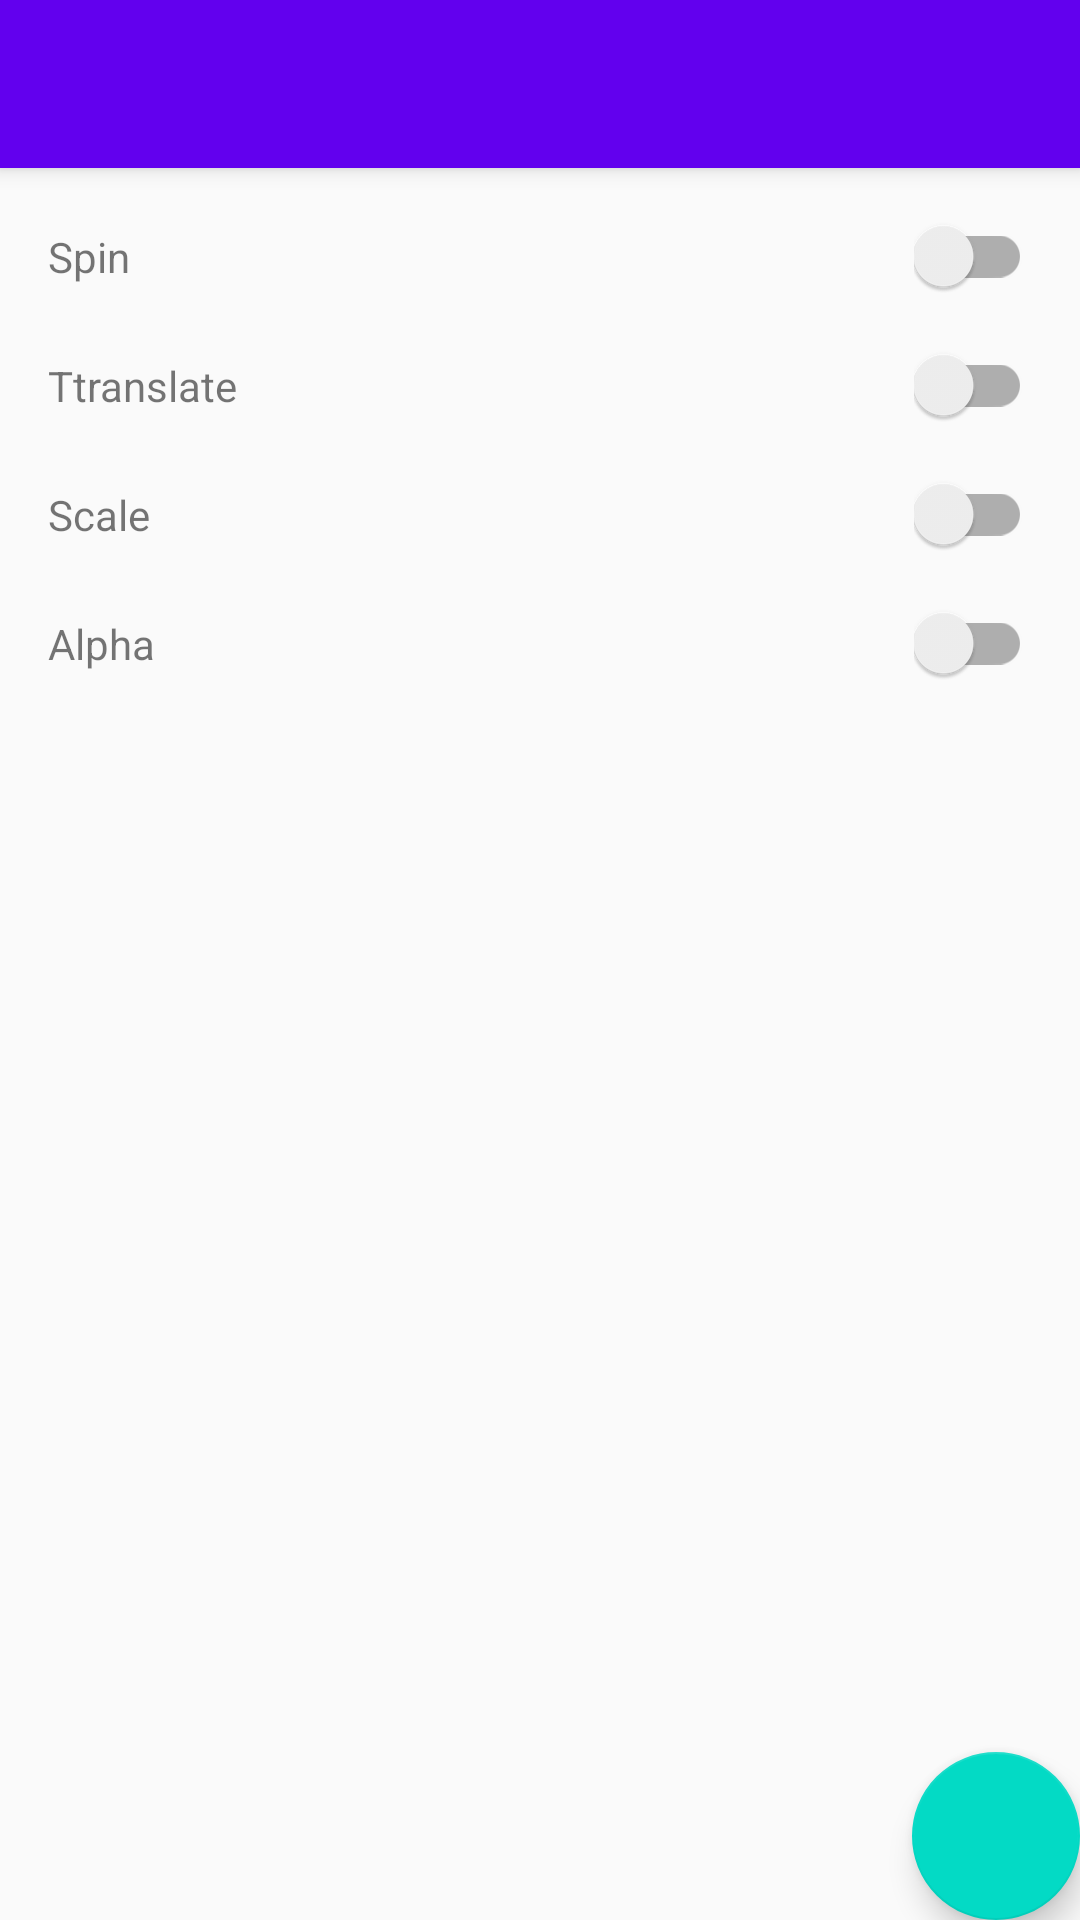

Reconstruct the res/layout file that produces this screen, plus the resources it refers to.
<!-- AndroidManifest.xml: activity theme AppTheme.NoActionBar -->
<!-- res/layout/activity_main.xml -->
<?xml version="1.0" encoding="utf-8"?>
<androidx.coordinatorlayout.widget.CoordinatorLayout
        xmlns:android="http://schemas.android.com/apk/res/android"
        xmlns:app="http://schemas.android.com/apk/res-auto"
        xmlns:tools="http://schemas.android.com/tools"
        android:layout_width="match_parent"
        android:layout_height="match_parent"
        tools:context=".MainActivity">

    <com.google.android.material.appbar.AppBarLayout
            android:layout_height="wrap_content"
            android:layout_width="match_parent"
            android:theme="@style/AppTheme.AppBarOverlay">

        <androidx.appcompat.widget.Toolbar
                android:id="@+id/toolbar"
                android:layout_width="match_parent"
                android:layout_height="?attr/actionBarSize"
                android:background="?attr/colorPrimary"
                app:popupTheme="@style/AppTheme.PopupOverlay"/>

    </com.google.android.material.appbar.AppBarLayout>

    <include layout="@layout/content_main"/>

    <com.google.android.material.floatingactionbutton.FloatingActionButton
            android:id="@+id/fab"
            android:layout_width="wrap_content"
            android:layout_height="wrap_content"
            android:layout_gravity="bottom|end"
            android:layout_margin="@dimen/fab_margin"
            app:srcCompat="@drawable/ic_arrow_upward_white_24dp"/>

</androidx.coordinatorlayout.widget.CoordinatorLayout>
<!-- res/layout/content_main.xml (included above) -->
<?xml version="1.0" encoding="utf-8"?>
<androidx.constraintlayout.widget.ConstraintLayout
        xmlns:android="http://schemas.android.com/apk/res/android"
        xmlns:tools="http://schemas.android.com/tools"
        xmlns:app="http://schemas.android.com/apk/res-auto"
        android:layout_width="match_parent"
        android:layout_height="match_parent"
        app:layout_behavior="@string/appbar_scrolling_view_behavior"
        tools:showIn="@layout/activity_main"
        tools:context=".MainActivity">


    <com.google.android.material.switchmaterial.SwitchMaterial
            android:layout_width="wrap_content"
            android:layout_height="wrap_content"
            android:id="@+id/switch_rotate"
            app:layout_constraintEnd_toEndOf="parent"
            android:layout_marginEnd="16dp"
            android:layout_marginTop="16dp"
            app:layout_constraintTop_toTopOf="parent"/>
    <TextView
            android:text="Spin"
            android:layout_width="wrap_content"
            android:layout_height="wrap_content"
            app:layout_constraintStart_toStartOf="parent"
            android:layout_marginStart="16dp"
            app:layout_constraintTop_toTopOf="@+id/switch_rotate" android:id="@+id/textView4"
            app:layout_constraintBottom_toBottomOf="@+id/switch_rotate"/>
    <TextView
            android:text="Ttranslate"
            android:layout_width="wrap_content"
            android:layout_height="wrap_content"
            android:id="@+id/textView3"
            app:layout_constraintStart_toStartOf="parent"
            android:layout_marginStart="16dp"
            app:layout_constraintTop_toTopOf="@+id/switch_translaste"
            app:layout_constraintBottom_toBottomOf="@+id/switch_translaste"/>
    <com.google.android.material.switchmaterial.SwitchMaterial
            android:layout_width="wrap_content"
            android:layout_height="wrap_content"
            android:id="@+id/switch_translaste" android:layout_marginTop="16dp"
            app:layout_constraintTop_toBottomOf="@+id/switch_rotate" app:layout_constraintEnd_toEndOf="parent"
            android:layout_marginEnd="16dp"/>
    <com.google.android.material.switchmaterial.SwitchMaterial
            android:layout_width="wrap_content"
            android:layout_height="wrap_content"
            android:id="@+id/switch_scale" android:layout_marginTop="16dp"
            app:layout_constraintTop_toBottomOf="@+id/switch_translaste" app:layout_constraintEnd_toEndOf="parent"
            android:layout_marginEnd="16dp"/>
    <TextView
            android:text="Scale"
            android:layout_width="wrap_content"
            android:layout_height="wrap_content"
            android:id="@+id/textView5" app:layout_constraintStart_toStartOf="parent"
            android:layout_marginStart="16dp" app:layout_constraintTop_toTopOf="@+id/switch_scale"
            app:layout_constraintBottom_toBottomOf="@+id/switch_scale"/>
    <com.google.android.material.switchmaterial.SwitchMaterial
            android:layout_width="wrap_content"
            android:layout_height="wrap_content"
            android:id="@+id/switch_alpha" android:layout_marginTop="16dp"
            app:layout_constraintTop_toBottomOf="@+id/switch_scale" app:layout_constraintEnd_toEndOf="parent"
            android:layout_marginEnd="16dp"/>
    <TextView
            android:text="Alpha"
            android:layout_width="wrap_content"
            android:layout_height="wrap_content"
            android:id="@+id/textView"
            app:layout_constraintTop_toTopOf="@+id/switch_alpha"
            app:layout_constraintBottom_toBottomOf="@+id/switch_alpha" app:layout_constraintStart_toStartOf="parent"
            android:layout_marginStart="16dp"/>
</androidx.constraintlayout.widget.ConstraintLayout>
<!-- resources referenced by this layout -->
<resources>
  <style name="AppTheme.AppBarOverlay" parent="ThemeOverlay.AppCompat.Dark.ActionBar" />
  <style name="AppTheme.PopupOverlay" parent="ThemeOverlay.AppCompat.Light" />
  <style name="AppTheme.NoActionBar">
          <item name="windowActionBar">false</item>
          <item name="windowNoTitle">true</item>
      </style>
</resources>
